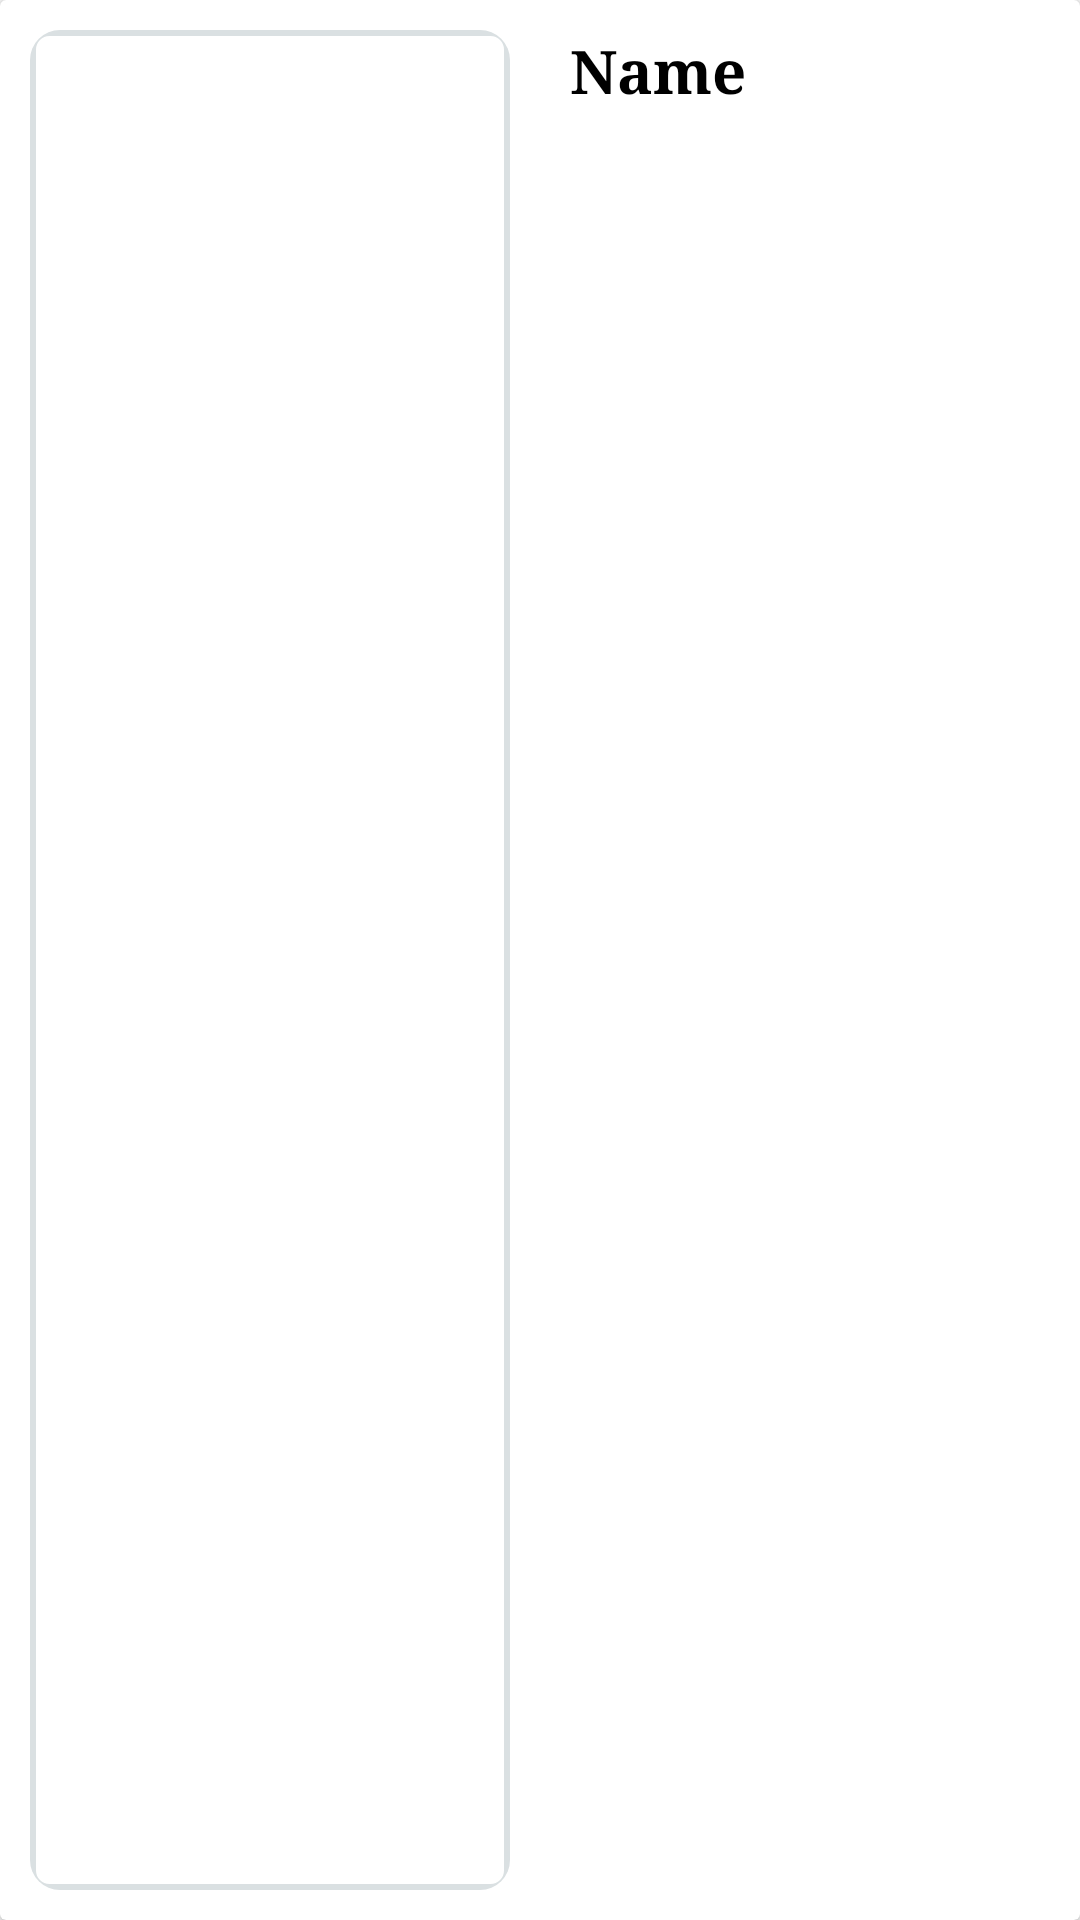

Produce the Android XML layout that renders to this screen, including the resource entries it uses.
<!-- AndroidManifest.xml: application theme AppTheme -->
<!-- res/layout/profile_item.xml -->
<?xml version="1.0" encoding="utf-8"?>
<androidx.cardview.widget.CardView
    xmlns:android="http://schemas.android.com/apk/res/android"
    android:layout_width="match_parent"
    android:layout_height="158dp"
    android:layout_margin="8dp">

    <LinearLayout
        android:layout_width="match_parent"
        android:layout_height="match_parent"
        android:orientation="horizontal"
        android:weightSum="2">



        <ImageView
            android:id="@+id/image_view_upload"
            android:layout_width="match_parent"
            android:layout_height="match_parent"
            android:layout_weight="1"
            android:background="@drawable/rectangle"
            android:scaleType="fitXY"
            android:layout_margin="10dp"/>




            <TextView
                android:id="@+id/text_view_name"
                android:layout_width="match_parent"
                android:layout_height="match_parent"
                android:layout_weight="1"
                android:text="Name"
                android:layout_margin="10dp"
                android:textColor="#000000"
                android:fontFamily="serif"
                android:textSize="20sp"
                android:textStyle="bold" />






    </LinearLayout>

</androidx.cardview.widget.CardView>
<!-- resources referenced by this layout -->
<resources>
  <!-- drawable rectangle (drawable-xxhdpi) -->
  <?xml version="1.0" encoding="utf-8"?>
  <layer-list xmlns:android="http://schemas.android.com/apk/res/android">
      <item>
          <shape android:shape="rectangle">
              <solid android:color="#DAE0E2" />
              <corners android:radius="10dp" />
          </shape>
      </item>
  
  
      <item
          android:left="2dp"
          android:right="2dp"
          android:top="2dp"
          android:bottom="2dp">
          <shape android:shape="rectangle">
              <solid android:color="@android:color/white"/>
              <corners android:radius="4dp" />
              <solid android:color="#FFFFFF"/>
              <stroke android:width="1dp" android:color="#FFFFFF"/>
              <padding android:left="1dp" android:top="1dp" android:right="1dp" android:bottom="1dp"/>
          </shape>
      </item>
  </layer-list>
  <style name="AppTheme" parent="Theme.AppCompat.Light.DarkActionBar">
          
          <item name="colorPrimary">#ffffff</item>
          <item name="colorPrimaryDark">#D5D6E0</item>
          <item name="colorAccent">@color/colorAccent</item>
      </style>
  <color name="colorAccent">#D81B60</color>
</resources>
